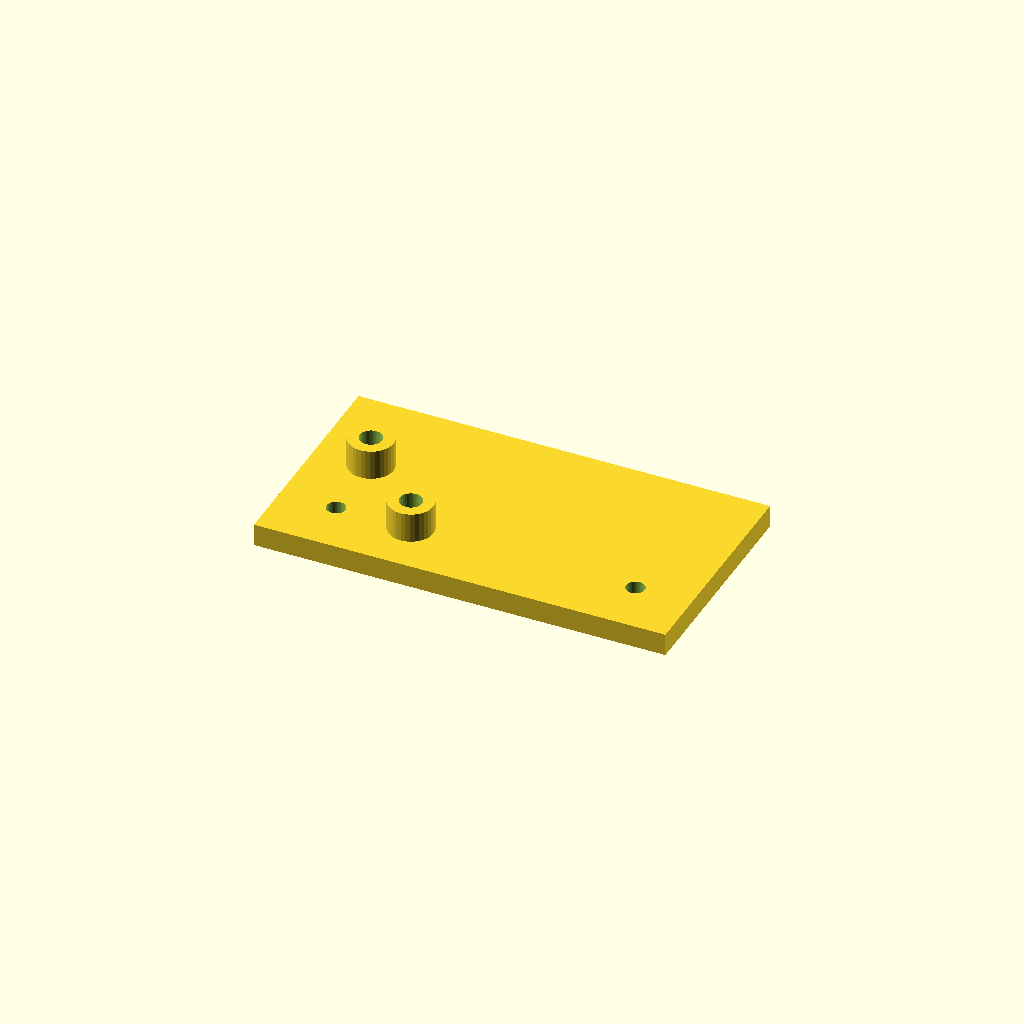
Cell 1: the model at its default parameters.
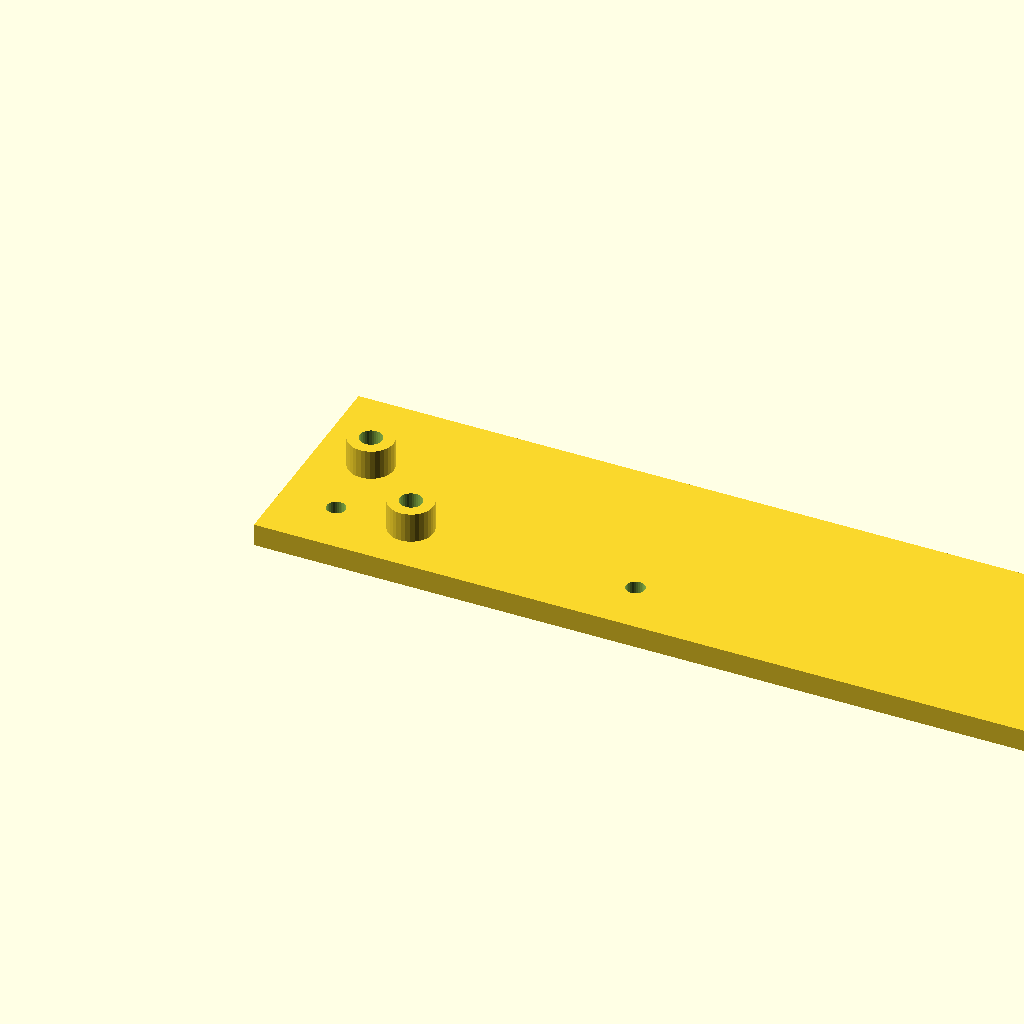
Cell 2: plate_l = 220 (everything else at default).
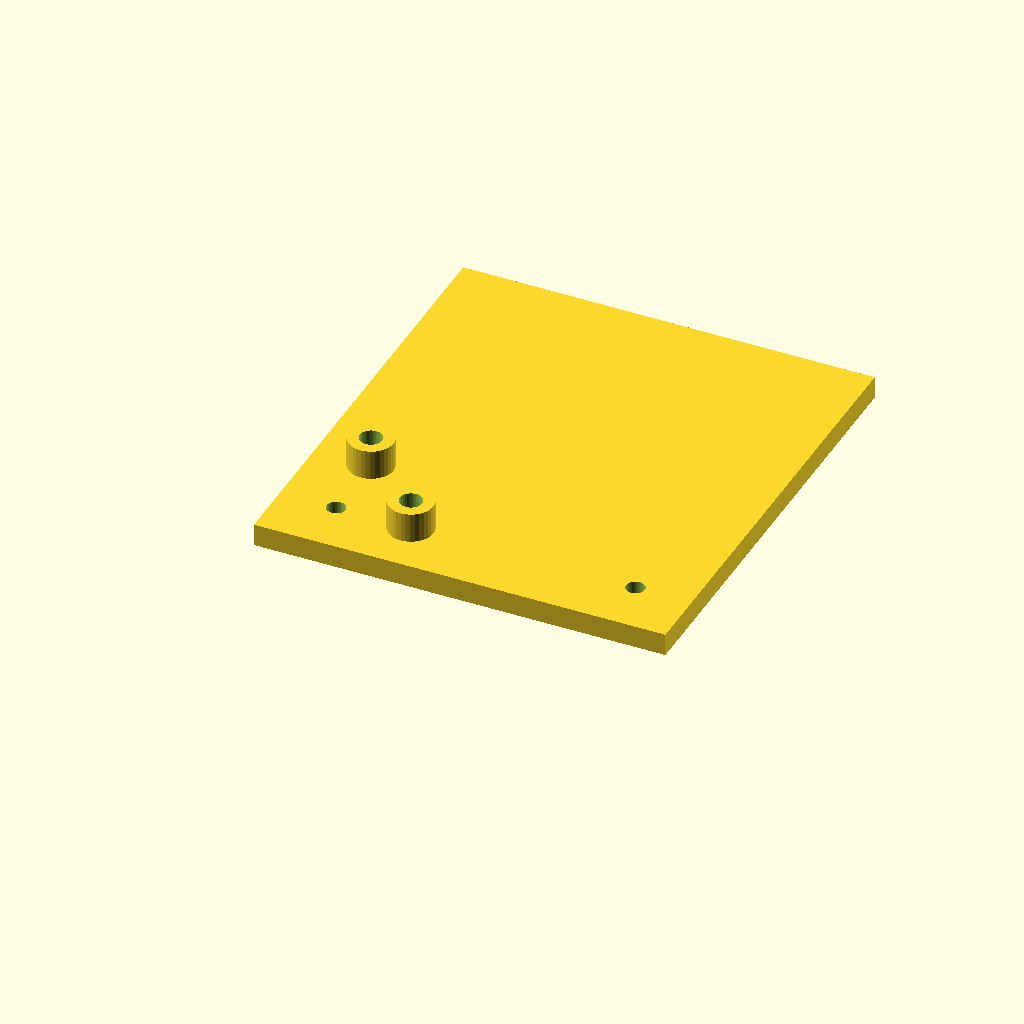
Cell 3 — plate_w set to 120, the other parameters unchanged.
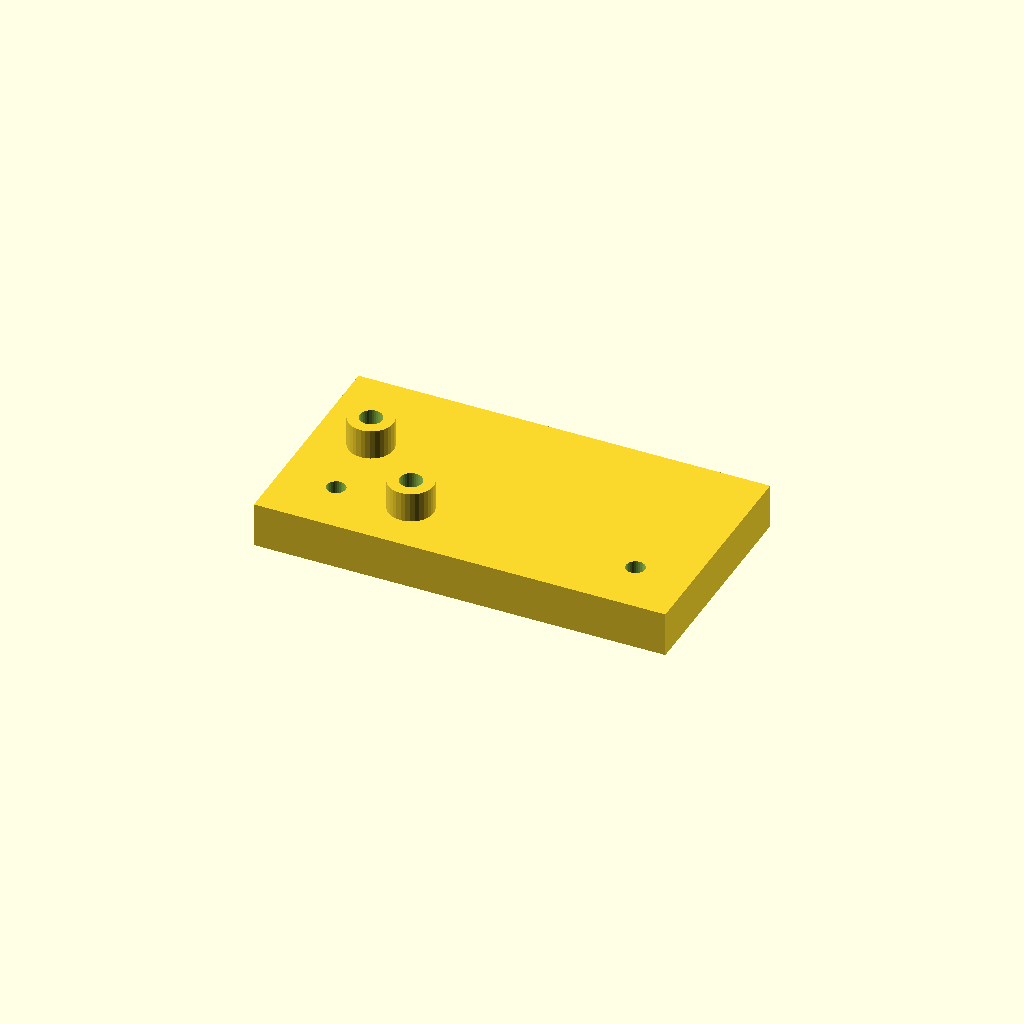
Cell 4: the same model with plate_t = 12.
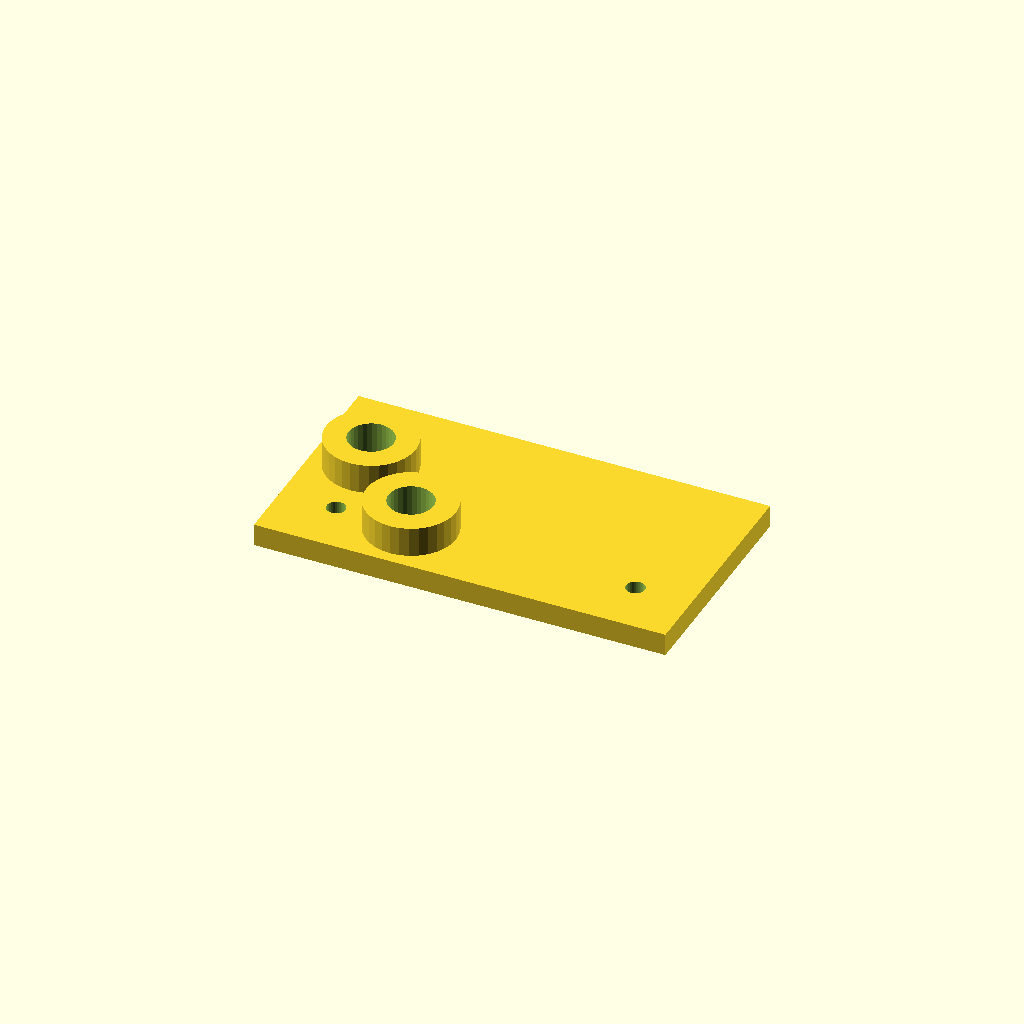
Cell 5: the same model with boss_d = 24.
One fixed orthographic camera (rotation 55°, 0°, 25°; colour scheme Cornfield) for every cell.
OpenSCAD source file optional_data/data/scale1/hardlayouts/part_0020.scad:
$fn = 32;

// ----------------------------------------------------------------------
// Mixed field: bosses and holes at given coordinates
// ----------------------------------------------------------------------

// --- parameters (mm) ---
plate_l = 110;            // plate length, X
plate_w = 60;             // plate width, Y
plate_t = 6;              // plate thickness, Z
boss_d = 12;              // boss diameter
boss_h = 8;               // boss height above the plate
hole_d = 5;               // through hole diameter

total_h = plate_t + boss_h;  // overall height

difference() {
  union() {
    cube([plate_l, plate_w, plate_t]);
    translate([15, 35, plate_t]) cylinder(h = boss_h, d = boss_d);
    translate([35, 15, plate_t]) cylinder(h = boss_h, d = boss_d);
  }
  translate([15, 35, -1]) cylinder(h = total_h + 2, d = boss_d / 2);
  translate([35, 15, -1]) cylinder(h = total_h + 2, d = boss_d / 2);
  translate([15, 15, -1]) cylinder(h = plate_t + 2, d = hole_d);
  translate([95, 15, -1]) cylinder(h = plate_t + 2, d = hole_d);
}
Parameter table extracted from the source (name, type, default, range or options):
plate_l: number, default 110
plate_w: number, default 60
plate_t: number, default 6
boss_d: number, default 12
boss_h: number, default 8
hole_d: number, default 5
